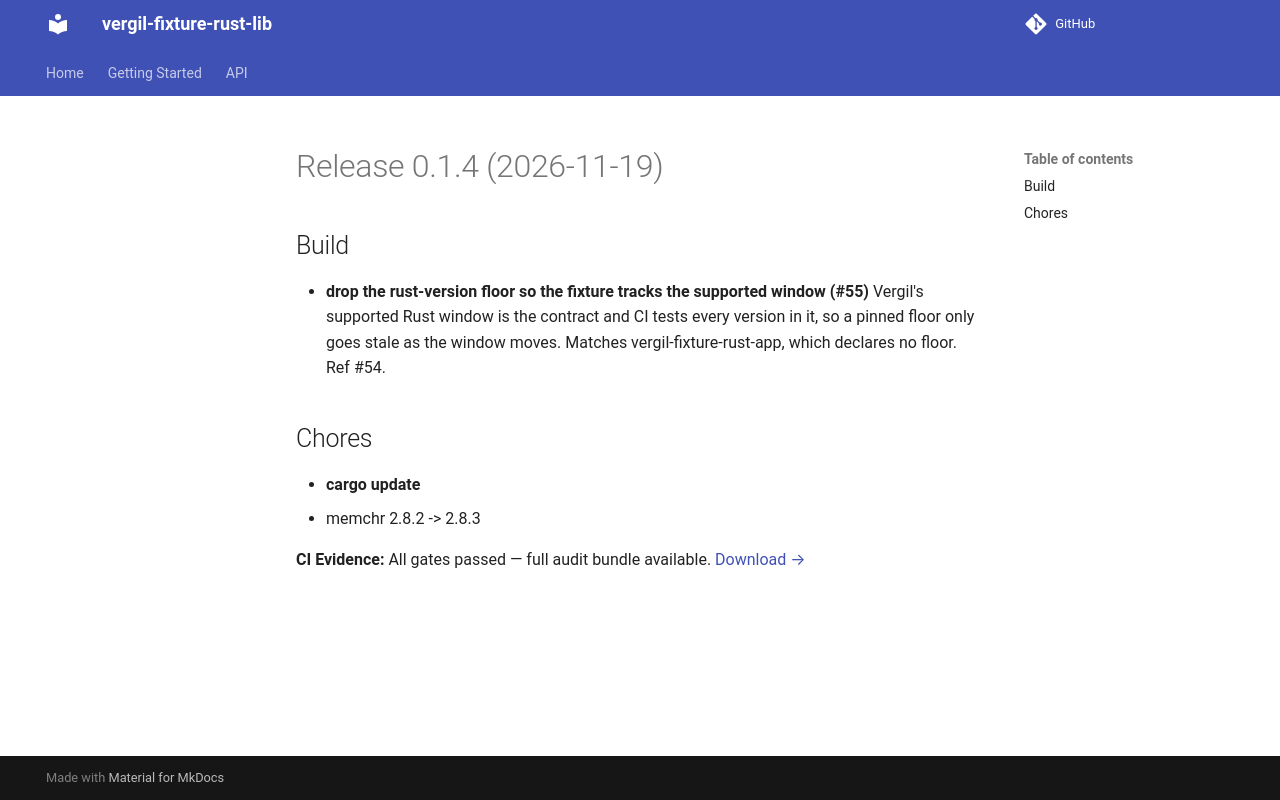

repository: vergil-project/vergil-fixture-rust-lib · page: 0.1/releases/v0.1.4/index.html · generator: mkdocs

# Release 0.1.4 (2026-11-19)

## Build

- **drop the rust-version floor so the fixture tracks the supported window (#55)**
  Vergil's supported Rust window is the contract and CI tests every version in it, so a pinned floor only goes stale as the window moves. Matches vergil-fixture-rust-app, which declares no floor. Ref #54.

## Chores

- **cargo update**
  - memchr 2.8.2 -> 2.8.3
